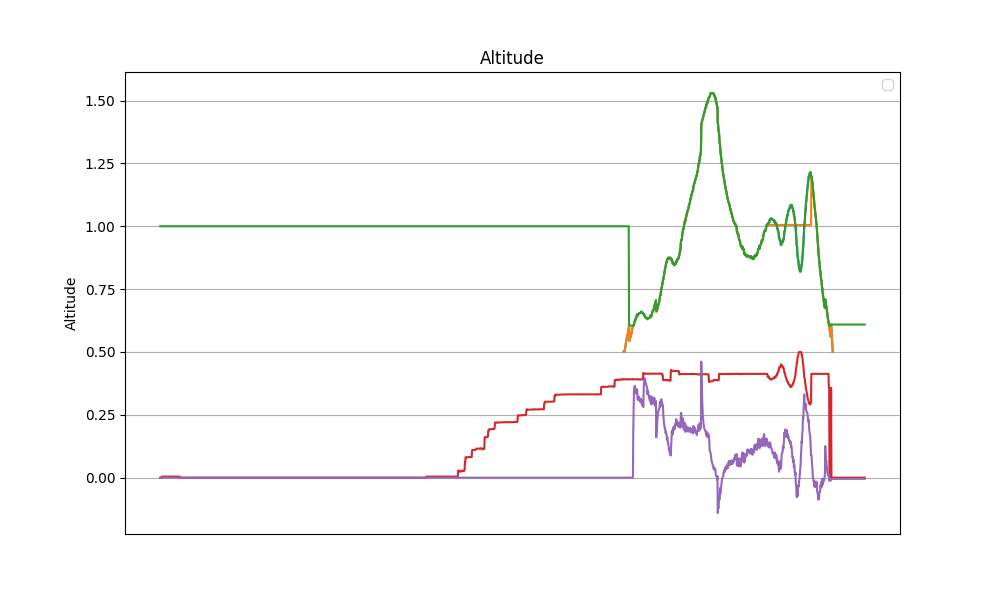

Values plotted in this chart, from the file beside it:
datetime, z, z_ref, z_hat, v_hat, alpha_1, alpha_0, tau
2024-04-10 14:42:07.503944, nan, nan, 1.0, 0.0, 20.0, -10.0, 0.0
2024-04-10 14:42:07.527797, nan, nan, 1.0, 0.0, 20.0, -10.0, 0.0
2024-04-10 14:42:07.552082, nan, nan, 1.0, 0.0, 20.0, -10.0, 0.0
2024-04-10 14:42:07.575440, nan, nan, 1.0, 0.0, 20.0, -10.0, 0.0
2024-04-10 14:42:07.598548, nan, nan, 1.0, 0.0, 20.0, -10.0, 0.0
2024-04-10 14:42:07.622581, nan, nan, 1.0, 0.0, 20.0, -10.0, 0.004286
2024-04-10 14:42:07.645743, nan, nan, 1.0, 0.0, 20.0, -10.0, 0.004286
2024-04-10 14:42:07.668951, nan, nan, 1.0, 0.0, 20.0, -10.0, 0.004286
2024-04-10 14:42:07.692525, nan, nan, 1.0, 0.0, 20.0, -10.0, 0.004286
2024-04-10 14:42:07.715478, nan, nan, 1.0, 0.0, 20.0, -10.0, 0.004286
2024-04-10 14:42:07.738506, nan, nan, 1.0, 0.0, 20.0, -10.0, 0.004286
2024-04-10 14:42:07.762295, nan, nan, 1.0, 0.0, 20.0, -10.0, 0.004286
2024-04-10 14:42:07.785224, nan, nan, 1.0, 0.0, 20.0, -10.0, 0.004286
2024-04-10 14:42:07.808286, nan, nan, 1.0, 0.0, 20.0, -10.0, 0.004286
2024-04-10 14:42:07.832352, nan, nan, 1.0, 0.0, 20.0, -10.0, 0.004286
2024-04-10 14:42:07.858126, nan, nan, 1.0, 0.0, 20.0, -10.0, 0.004286
2024-04-10 14:42:07.884416, nan, nan, 1.0, 0.0, 20.0, -10.0, 0.004286
2024-04-10 14:42:07.910341, nan, nan, 1.0, 0.0, 20.0, -10.0, 0.004286
2024-04-10 14:42:07.936677, nan, nan, 1.0, 0.0, 20.0, -10.0, 0.004286
2024-04-10 14:42:07.961315, nan, nan, 1.0, 0.0, 20.0, -10.0, 0.004286
2024-04-10 14:42:07.984866, nan, nan, 1.0, 0.0, 20.0, -10.0, 0.004286
2024-04-10 14:42:08.007828, nan, nan, 1.0, 0.0, 20.0, -10.0, 0.004286
2024-04-10 14:42:08.031100, nan, nan, 1.0, 0.0, 20.0, -10.0, 0.004286
2024-04-10 14:42:08.054758, nan, nan, 1.0, 0.0, 20.0, -10.0, 0.004286
2024-04-10 14:42:08.077623, nan, nan, 1.0, 0.0, 20.0, -10.0, 0.004286
2024-04-10 14:42:08.101660, nan, nan, 1.0, 0.0, 20.0, -10.0, 0.004286
2024-04-10 14:42:08.125956, nan, nan, 1.0, 0.0, 20.0, -10.0, 0.004286
2024-04-10 14:42:08.148752, nan, nan, 1.0, 0.0, 20.0, -10.0, 0.004286
2024-04-10 14:42:08.172016, nan, nan, 1.0, 0.0, 20.0, -10.0, 0.004286
2024-04-10 14:42:08.195962, nan, nan, 1.0, 0.0, 20.0, -10.0, 0.004286
2024-04-10 14:42:08.219064, nan, nan, 1.0, 0.0, 20.0, -10.0, 0.004286
2024-04-10 14:42:08.242486, nan, nan, 1.0, 0.0, 20.0, -10.0, 0.004286
2024-04-10 14:42:08.267256, nan, nan, 1.0, 0.0, 20.0, -10.0, 0.004286
2024-04-10 14:42:08.290178, nan, nan, 1.0, 0.0, 20.0, -10.0, 0.004286
2024-04-10 14:42:08.313200, nan, nan, 1.0, 0.0, 20.0, -10.0, 0.004286
2024-04-10 14:42:08.337842, nan, nan, 1.0, 0.0, 20.0, -10.0, 0.004286
2024-04-10 14:42:08.361237, nan, nan, 1.0, 0.0, 20.0, -10.0, 0.004286
2024-04-10 14:42:08.384141, nan, nan, 1.0, 0.0, 20.0, -10.0, 0.004286
2024-04-10 14:42:08.408417, nan, nan, 1.0, 0.0, 20.0, -10.0, 0.004286
2024-04-10 14:42:08.435045, nan, nan, 1.0, 0.0, 20.0, -10.0, 0.004286
2024-04-10 14:42:08.457762, nan, nan, 1.0, 0.0, 20.0, -10.0, 0.004286
2024-04-10 14:42:08.480840, nan, nan, 1.0, 0.0, 20.0, -10.0, 0.004286
2024-04-10 14:42:08.506745, nan, nan, 1.0, 0.0, 20.0, -10.0, 0.004286
2024-04-10 14:42:08.529800, nan, nan, 1.0, 0.0, 20.0, -10.0, 0.004286
2024-04-10 14:42:08.554597, nan, nan, 1.0, 0.0, 20.0, -10.0, 0.004286
2024-04-10 14:42:08.577861, nan, nan, 1.0, 0.0, 20.0, -10.0, 0.004286
2024-04-10 14:42:08.601403, nan, nan, 1.0, 0.0, 20.0, -10.0, 0.004286
2024-04-10 14:42:08.624519, nan, nan, 1.0, 0.0, 20.0, -10.0, 0.004286
2024-04-10 14:42:08.647856, nan, nan, 1.0, 0.0, 20.0, -10.0, 0.004286
2024-04-10 14:42:08.671433, nan, nan, 1.0, 0.0, 20.0, -10.0, 0.004286
2024-04-10 14:42:08.694426, nan, nan, 1.0, 0.0, 20.0, -10.0, 0.004286
2024-04-10 14:42:08.717760, nan, nan, 1.0, 0.0, 20.0, -10.0, 0.004286
2024-04-10 14:42:08.741168, nan, nan, 1.0, 0.0, 20.0, -10.0, 0.004286
2024-04-10 14:42:08.764274, nan, nan, 1.0, 0.0, 20.0, -10.0, 0.004286
2024-04-10 14:42:08.787557, nan, nan, 1.0, 0.0, 20.0, -10.0, 0.004286
2024-04-10 14:42:08.810627, nan, nan, 1.0, 0.0, 20.0, -10.0, 0.004286
2024-04-10 14:42:08.833320, nan, nan, 1.0, 0.0, 20.0, -10.0, 0.004286
2024-04-10 14:42:08.856600, nan, nan, 1.0, 0.0, 20.0, -10.0, 0.004286
2024-04-10 14:42:08.879240, nan, nan, 1.0, 0.0, 20.0, -10.0, 0.004286
2024-04-10 14:42:08.901876, nan, nan, 1.0, 0.0, 20.0, -10.0, 0.004286
... 2,117 more rows
